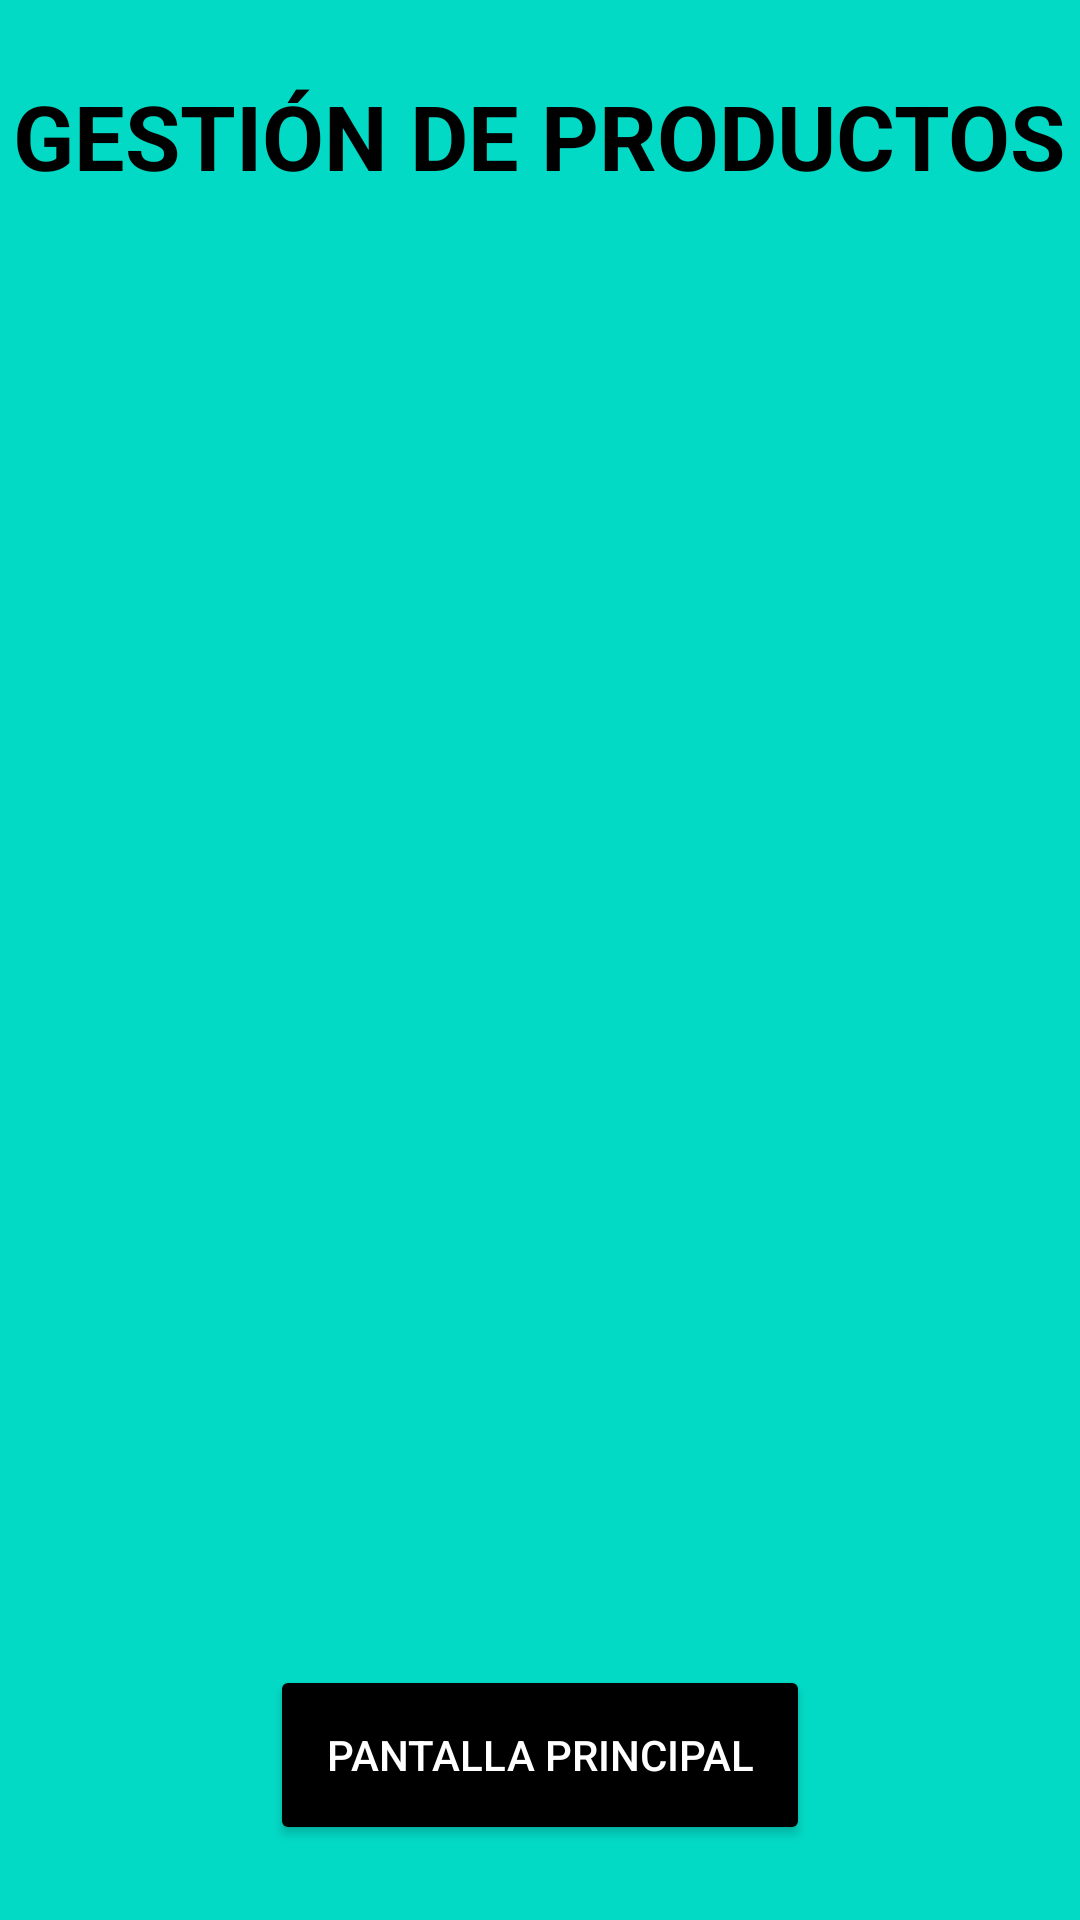

The Android layout XML behind this screen, and the referenced resources:
<!-- AndroidManifest.xml: application theme Theme.Taller4 -->
<!-- res/layout/pantalla_inicio.xml -->
<?xml version="1.0" encoding="utf-8"?>
<RelativeLayout xmlns:android="http://schemas.android.com/apk/res/android"
    android:id="@+id/main_layout"
    android:orientation="vertical"
    android:layout_width="match_parent"
    android:layout_height="match_parent"
    android:background="@color/teal_200">

    <TextView
        android:id="@+id/textViewTitulo"
        android:layout_width="wrap_content"
        android:layout_height="wrap_content"
        android:text="GESTIÓN DE PRODUCTOS"
        android:textSize="30sp"
        android:layout_marginTop="25dp"
        android:layout_centerHorizontal="true"
        android:textColor="@color/black"
        android:textStyle="bold" />

    <TextView
        android:id="@+id/textViewGreeting"
        android:layout_width="wrap_content"
        android:layout_height="wrap_content"
        android:textSize="26sp"
        android:textColor="@color/black"
        android:layout_centerHorizontal="true"
        android:layout_marginTop="270dp"/>

    <Button
        android:id="@+id/boton_pantalla_principal"
        android:layout_width="180dp"
        android:layout_height="60dp"
        android:text="Pantalla Principal"
        android:layout_centerHorizontal="true"
        android:layout_alignParentBottom="true"
        android:layout_marginBottom="25dp"
        android:backgroundTint="@color/black"
        android:textColor="@color/white"/>

</RelativeLayout>
<!-- resources referenced by this layout -->
<resources>
  <style name="Theme.Taller4" parent="Theme.AppCompat.Light.NoActionBar">
          <item name="colorPrimary">@color/teal_700</item>
          <item name="colorPrimaryDark">@color/teal_700</item>
          <item name="colorAccent">@color/teal_200</item>
      </style>
  <!-- not gathered from this repository: default colours our renderer supplied (Android Studio template values) -->
  <color name="teal_200">#FF03DAC5</color>
  <color name="teal_700">#FF018786</color>
  <color name="black">#FF000000</color>
  <color name="white">#FFFFFFFF</color>
</resources>
